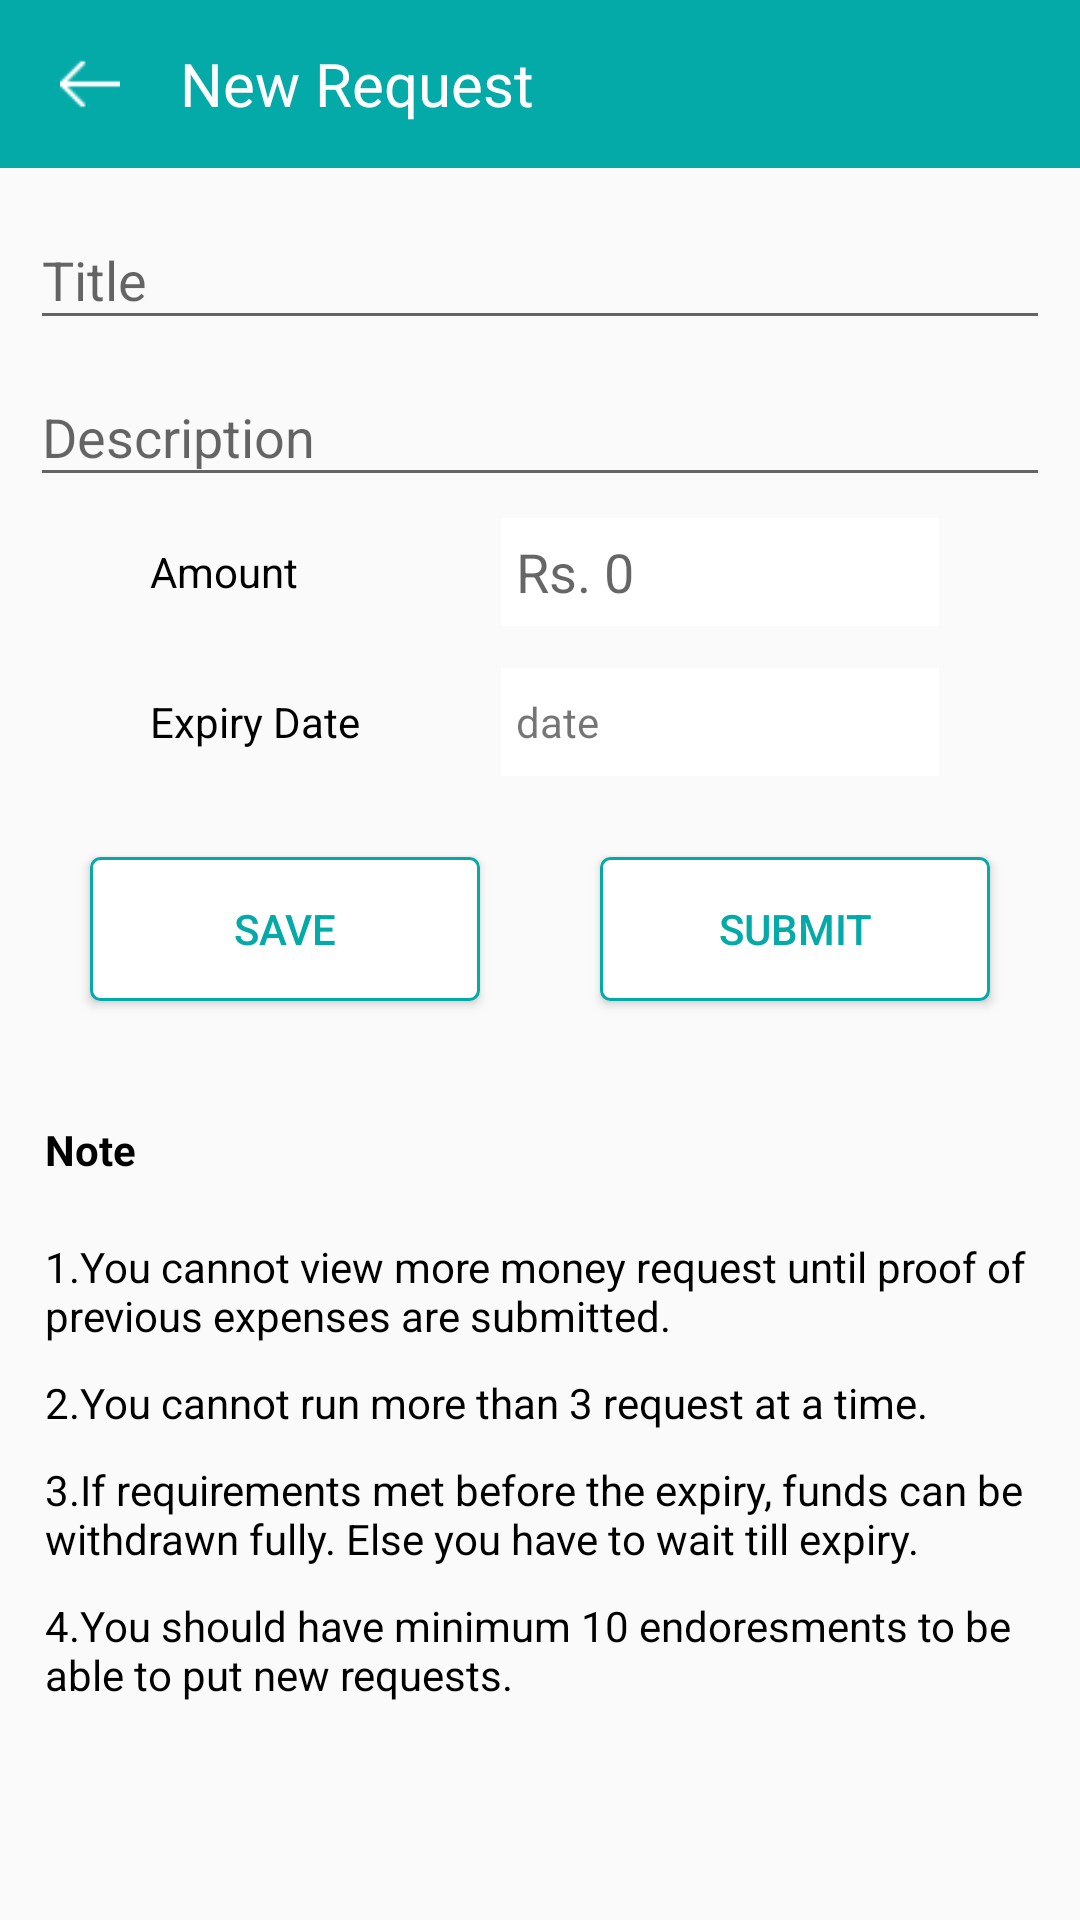

Here is an Android app screen rendered from its layout file. Give the layout XML and the strings, colors and styles it references.
<!-- AndroidManifest.xml: application theme AppTheme -->
<!-- res/layout/dialog_new_rquest.xml -->
<?xml version="1.0" encoding="utf-8"?>
<LinearLayout xmlns:android="http://schemas.android.com/apk/res/android"
    android:layout_width="match_parent"
    android:layout_height="match_parent"

    android:orientation="vertical">


    <LinearLayout
        android:layout_width="match_parent"
        android:layout_height="?actionBarSize"
        android:orientation="horizontal"
        android:background="@color/colorPrimary">

        <ImageView
            android:id="@+id/iv_back"
            android:layout_width="wrap_content"
            android:layout_height="match_parent"
            android:padding="18dp"
            android:src="@drawable/back" />
        <TextView
            android:layout_width="match_parent"
            android:layout_height="match_parent"
            android:gravity="center_vertical"
            android:text="New Request"
            android:textColor="#fff"
            android:textSize="20sp" />


    </LinearLayout>

    <ScrollView
        android:layout_width="match_parent"
        android:layout_height="wrap_content">

        <LinearLayout
            android:layout_width="match_parent"
            android:layout_height="wrap_content"
            android:orientation="vertical">

            <LinearLayout
                android:layout_width="match_parent"
                android:layout_height="wrap_content"
                android:layout_gravity="center"
                android:layout_marginBottom="5dp"
                android:layout_marginLeft="10dp"
                android:layout_marginRight="10dp"
                android:layout_marginTop="5dp"
                android:gravity="center"
                android:orientation="vertical"
                android:textSize="@dimen/text_size">

                <android.support.design.widget.TextInputLayout
                    android:id="@+id/input_title"
                    android:layout_width="match_parent"
                    android:layout_height="wrap_content">

                <EditText
                    android:id="@+id/et_title"
                    android:layout_width="match_parent"
                    android:layout_height="wrap_content"
                    android:hint="Title"
                    android:singleLine="true"
                    android:textSize="@dimen/text_size" />

</android.support.design.widget.TextInputLayout>
                <android.support.design.widget.TextInputLayout
                    android:id="@+id/input_desc"
                    android:layout_width="match_parent"
                    android:layout_height="wrap_content">
                <EditText
                    android:id="@+id/et_description"
                    android:layout_width="match_parent"
                    android:layout_height="wrap_content"
                    android:hint="Description"
                    android:singleLine="true"
                    android:textSize="@dimen/text_size" />
</android.support.design.widget.TextInputLayout>

                <LinearLayout
                    android:layout_width="wrap_content"
                    android:layout_height="wrap_content"
                    android:layout_margin="5dp"
                    android:orientation="horizontal">

                    <TextView
                        android:id="@+id/tv_amount"
                        android:layout_width="120dp"
                        android:layout_height="wrap_content"
                        android:layout_gravity="center"
                        android:padding="5dp"
                        android:text="Amount"
                        android:textColor="#000"
                        android:textSize="@dimen/text_size" />

                    <LinearLayout
                        android:layout_width="150dp"
                        android:layout_height="40dp"
                        android:background="@color/com_facebook_button_background_color_disabled">

                        <LinearLayout
                            android:layout_width="match_parent"
                            android:layout_height="match_parent"
                            android:layout_margin="2dp"
                            android:background="#fff">

                            <EditText
                                android:id="@+id/et_amnt"
                                android:layout_width="150dp"
                                android:layout_height="wrap_content"
                                android:layout_gravity="center"
                                android:background="@android:color/transparent"
                                android:hint="Rs. 0"
                                android:padding="5dp" />
                        </LinearLayout>
                    </LinearLayout>

                </LinearLayout>

                <LinearLayout
                    android:layout_width="wrap_content"
                    android:layout_height="wrap_content"
                    android:layout_margin="5dp"
                    android:orientation="horizontal">

                    <TextView
                        android:id="@+id/et_exp_date"
                        android:layout_width="120dp"
                        android:layout_height="wrap_content"
                        android:layout_gravity="center"
                        android:padding="5dp"
                        android:text="Expiry Date"
                        android:textColor="#000"
                        android:textSize="@dimen/text_size" />

                    <LinearLayout
                        android:layout_width="150dp"
                        android:layout_height="40dp"
                        android:background="@color/com_facebook_button_background_color_disabled">

                        <LinearLayout
                            android:layout_width="match_parent"
                            android:layout_height="match_parent"
                            android:layout_margin="2dp"
                            android:background="#fff">

                            <TextView
                                android:id="@+id/tv_date"
                                android:layout_width="match_parent"
                                android:layout_height="wrap_content"
                                android:layout_gravity="center"
                                android:padding="5dp"
                                android:text="date" />

                        </LinearLayout>
                    </LinearLayout>


                </LinearLayout>

                <LinearLayout
                    android:layout_width="match_parent"
                    android:layout_height="wrap_content"
                    android:orientation="horizontal">

                    <Button
                        android:id="@+id/btn_save"
                        android:layout_width="wrap_content"
                        android:layout_height="wrap_content"
                        android:layout_margin="20dp"
                        android:layout_weight="1"
                        android:background="@drawable/custom_button"
                        android:text="Save"
                        android:textColor="@color/colorPrimary" />

                    <Button
                        android:id="@+id/btn_submit"
                        android:layout_width="wrap_content"
                        android:layout_height="wrap_content"
                        android:layout_margin="20dp"
                        android:layout_weight="1"
                        android:background="@drawable/custom_button"
                        android:text="Submit"
                        android:textColor="@color/colorPrimary" />
                </LinearLayout>

            </LinearLayout>

            <TextView
                android:id="@+id/tv_note"
                android:layout_width="match_parent"
                android:layout_height="wrap_content"
                android:layout_gravity="center"
                android:layout_margin="10dp"
                android:padding="5dp"
                android:text="Note"
                android:textColor="@color/black"
                android:textSize="@dimen/text_size"
                android:textStyle="bold" />

            <TextView
                android:id="@+id/tv_point1"
                android:layout_width="match_parent"
                android:layout_height="wrap_content"
                android:layout_gravity="center"
                android:layout_marginLeft="10dp"
                android:layout_marginRight="10dp"
                android:padding="5dp"
                android:text="@string/note_raise_fund_point1"
                android:textColor="@color/black"
                android:textSize="@dimen/text_size" />

            <TextView
                android:id="@+id/tv_point2"
                android:layout_width="match_parent"
                android:layout_height="wrap_content"
                android:layout_gravity="center"
                android:layout_marginLeft="10dp"
                android:layout_marginRight="10dp"
                android:padding="5dp"
                android:text="@string/note_raise_fund_point2"
                android:textColor="@color/black"
                android:textSize="@dimen/text_size" />

            <TextView
                android:id="@+id/tv_point3"
                android:layout_width="match_parent"
                android:layout_height="wrap_content"
                android:layout_gravity="center"
                android:layout_marginLeft="10dp"
                android:layout_marginRight="10dp"
                android:padding="5dp"
                android:text="@string/note_raise_fund_point3"
                android:textColor="@color/black"
                android:textSize="@dimen/text_size" />

            <TextView
                android:id="@+id/tv_point4"
                android:layout_width="match_parent"
                android:layout_height="wrap_content"
                android:layout_gravity="center"
                android:layout_marginLeft="10dp"
                android:layout_marginRight="10dp"
                android:padding="5dp"
                android:text="@string/note_raise_fund_point4"
                android:textColor="@color/black"
                android:textSize="@dimen/text_size" />
        </LinearLayout>
    </ScrollView>
</LinearLayout>
<!-- resources referenced by this layout -->
<resources>
  <color name="black">#000</color>
  <color name="colorPrimary">#03AAA7</color>
  <!-- drawable custom_button (drawable) -->
  <?xml version="1.0" encoding="utf-8"?>
  <selector xmlns:android="http://schemas.android.com/apk/res/android">
      <item android:drawable="@drawable/white_button" android:state_focused="true"></item>
      <item android:drawable="@drawable/green_button" android:state_pressed="true"></item>
      <item android:drawable="@drawable/white_button"></item>
  </selector>
  <string name="note_raise_fund_point1">1.You cannot view more money request until proof of previous expenses are submitted.
  </string>
  <string name="note_raise_fund_point2">2.You cannot run more than 3 request at a time.
  </string>
  <string name="note_raise_fund_point3">
  3.If requirements met before the expiry, funds can be withdrawn fully. Else you have to wait till expiry.
  </string>
  <string name="note_raise_fund_point4">4.You should have minimum 10 endoresments to be able to put new requests.
  </string>
  <style name="AppTheme" parent="Theme.AppCompat.Light.NoActionBar">
          <item name="android:colorPrimary">@color/PrimaryColor</item>
          <item name="android:colorPrimaryDark">@color/PrimaryDarkColor</item>
          <item name="windowActionBar">false</item>
          <item name="windowActionModeOverlay">true</item>
          <item name="android:windowDrawsSystemBarBackgrounds">true</item>
          <item name="android:statusBarColor">@android:color/transparent</item>
          
      </style>
  <!-- drawable white_button (drawable) -->
  <?xml version="1.0" encoding="utf-8"?>
  <selector xmlns:android="http://schemas.android.com/apk/res/android" >
      <item android:state_pressed="true" >
          <shape android:shape="rectangle"  >
              <corners android:radius="3dip" />
              <stroke android:width="1dip" android:color="@color/colorPrimary" />
              <gradient android:angle="-90" android:startColor="@color/white" android:endColor="@color/white"  />
          </shape>
      </item>
      <item android:state_focused="true">
          <shape android:shape="rectangle"  >
              <corners android:radius="3dip" />
              <stroke android:width="1dip" android:color="@color/white" />
              <solid android:color="@color/white"/>
          </shape>
      </item>
      <item >
          <shape android:shape="rectangle"  >
              <corners android:radius="3dip" />
              <stroke android:width="1dip" android:color="@color/colorPrimary" />
              <gradient android:angle="-90" android:startColor="@color/white" android:endColor="@color/white" />
          </shape>
      </item>
  </selector>
  <!-- drawable green_button (drawable) -->
  <?xml version="1.0" encoding="utf-8"?>
  <selector xmlns:android="http://schemas.android.com/apk/res/android" >
      <item android:state_pressed="true" >
          <shape android:shape="rectangle"  >
              <corners android:radius="3dip" />
              <stroke android:width="1dip" android:color="@color/colorPrimary" />
              <gradient android:angle="-90" android:startColor="@color/colorPrimary" android:endColor="@color/colorPrimaryDark"  />
          </shape>
      </item>
      <item android:state_focused="true">
          <shape android:shape="rectangle"  >
              <corners android:radius="3dip" />
              <stroke android:width="1dip" android:color="@color/colorPrimary" />
              <solid android:color="@color/colorPrimary"/>
          </shape>
      </item>
      <item >
          <shape android:shape="rectangle"  >
              <corners android:radius="3dip" />
              <stroke android:width="1dip" android:color="@color/colorPrimary" />
              <gradient android:angle="-90" android:startColor="@color/colorPrimary" android:endColor="@color/colorPrimary" />
          </shape>
      </item>
  </selector>
  <color name="PrimaryColor">#03AAA7</color>
  <color name="PrimaryDarkColor">#00c3c1</color>
  <color name="white">#fff</color>
  <color name="colorPrimaryDark">#00c3c1</color>
</resources>
